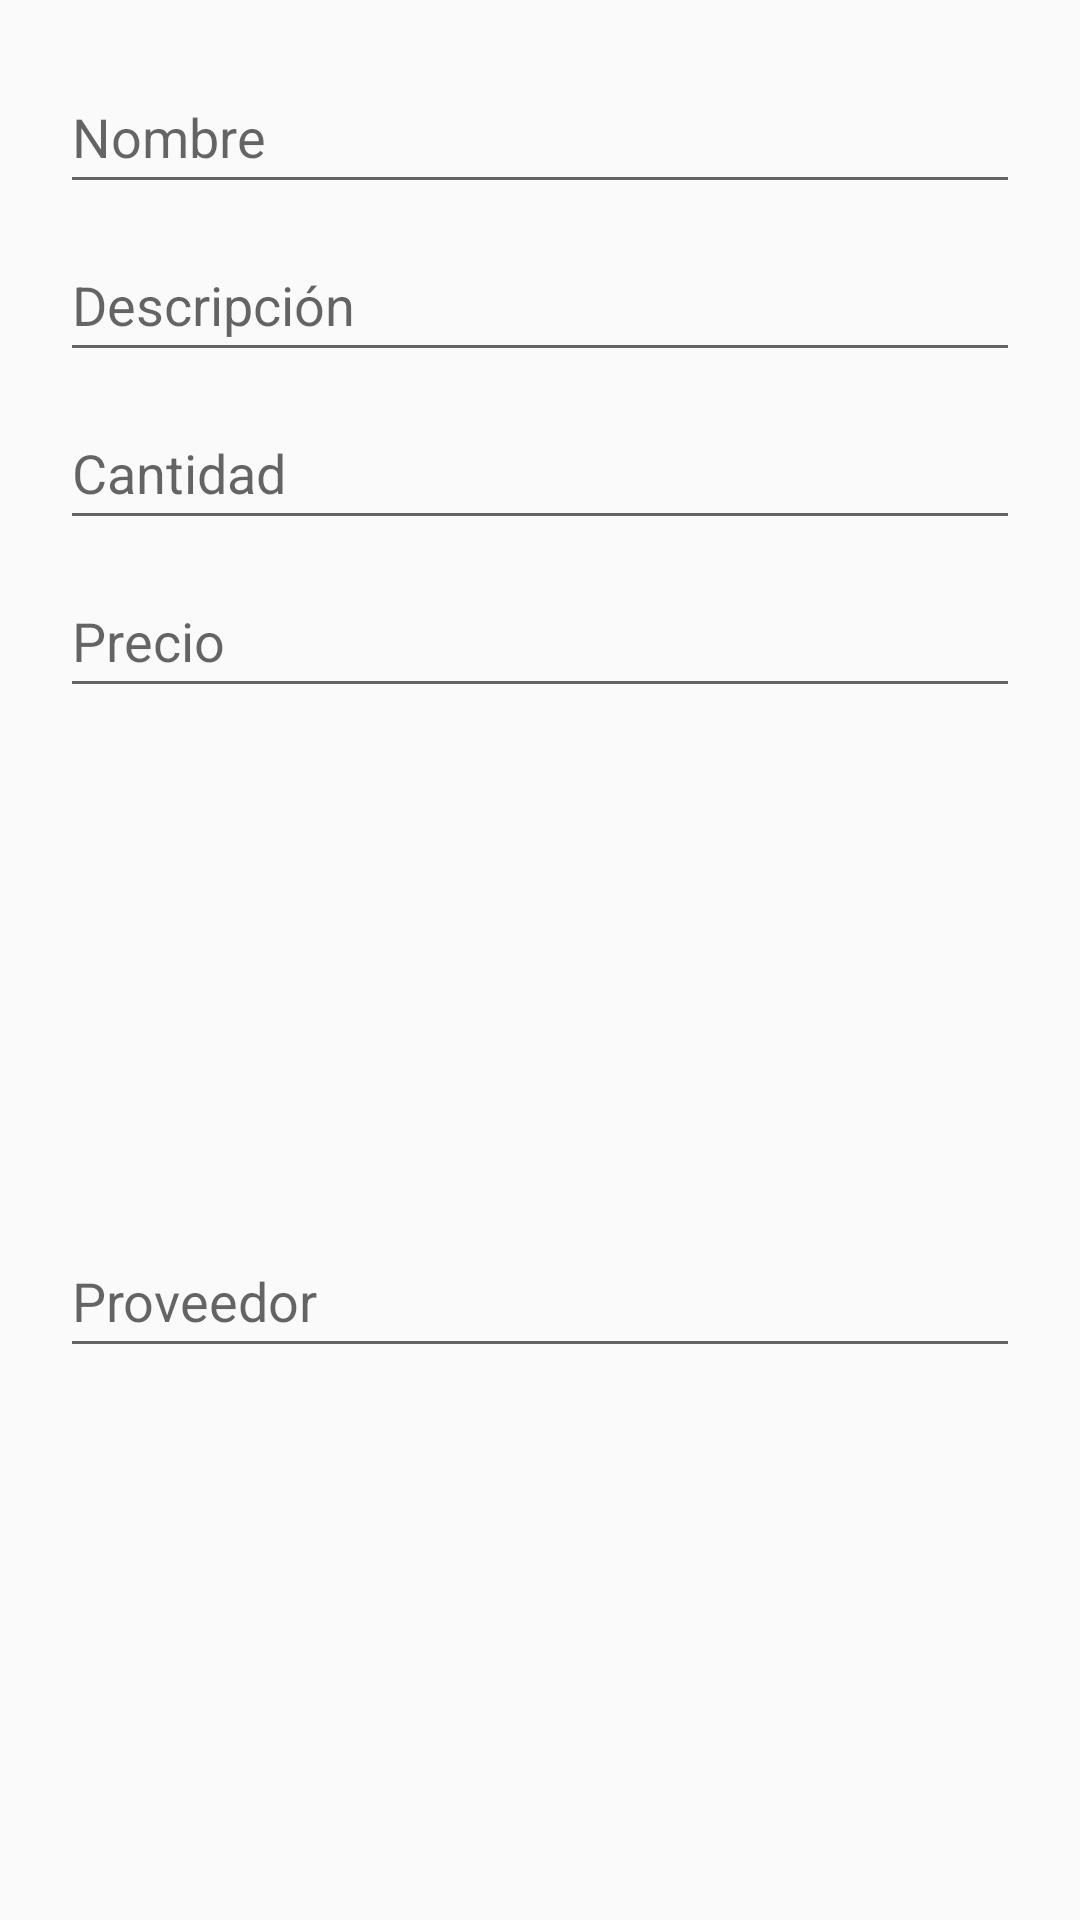

Produce the Android XML layout that renders to this screen, including the resource entries it uses.
<!-- AndroidManifest.xml: application theme Theme.ProdElect -->
<!-- res/layout/dialog_producto.xml -->
<?xml version="1.0" encoding="utf-8"?>
<androidx.constraintlayout.widget.ConstraintLayout
    xmlns:android="http://schemas.android.com/apk/res/android"
    xmlns:app="http://schemas.android.com/apk/res-auto"
    android:layout_width="match_parent"
    android:layout_height="wrap_content"
    android:padding="20dp">

    <EditText
        android:id="@+id/etNombreProducto"
        android:layout_width="0dp"
        android:layout_height="wrap_content"
        android:minHeight="48dp"
        android:hint="Nombre"
        android:inputType="textCapSentences"
        app:layout_constraintEnd_toEndOf="parent"
        app:layout_constraintStart_toStartOf="parent"
        app:layout_constraintTop_toTopOf="parent" />

    <EditText
        android:id="@+id/etDescripcionProducto"
        android:layout_width="0dp"
        android:layout_height="wrap_content"
        android:layout_marginTop="8dp"
        android:minHeight="48dp"
        android:hint="Descripción"
        android:inputType="textCapSentences|textMultiLine"
        android:maxLines="3"
        app:layout_constraintEnd_toEndOf="parent"
        app:layout_constraintStart_toStartOf="parent"
        app:layout_constraintTop_toBottomOf="@id/etNombreProducto" />

    <EditText
        android:id="@+id/etCantidadProducto"
        android:layout_width="0dp"
        android:layout_height="wrap_content"
        android:layout_marginTop="8dp"
        android:minHeight="48dp"
        android:hint="Cantidad"
        android:inputType="number"
        app:layout_constraintEnd_toEndOf="parent"
        app:layout_constraintStart_toStartOf="parent"
        app:layout_constraintTop_toBottomOf="@id/etDescripcionProducto" />

    <EditText
        android:id="@+id/etPrecioProducto"
        android:layout_width="0dp"
        android:layout_height="wrap_content"
        android:layout_marginTop="8dp"
        android:minHeight="48dp"
        android:hint="Precio"
        android:inputType="numberDecimal"
        app:layout_constraintEnd_toEndOf="parent"
        app:layout_constraintStart_toStartOf="parent"
        app:layout_constraintTop_toBottomOf="@id/etCantidadProducto" />

    <EditText
        android:id="@+id/etProveedorProducto"
        android:layout_width="0dp"
        android:layout_height="wrap_content"
        android:layout_marginTop="8dp"
        android:minHeight="48dp"
        android:hint="Proveedor"
        android:inputType="textCapWords"
        app:layout_constraintBottom_toBottomOf="parent"
        app:layout_constraintEnd_toEndOf="parent"
        app:layout_constraintStart_toStartOf="parent"
        app:layout_constraintTop_toBottomOf="@id/etPrecioProducto" />

</androidx.constraintlayout.widget.ConstraintLayout>
<!-- resources referenced by this layout -->
<resources>
  <style name="Theme.ProdElect" parent="android:Theme.Material.Light.NoActionBar" />
</resources>
